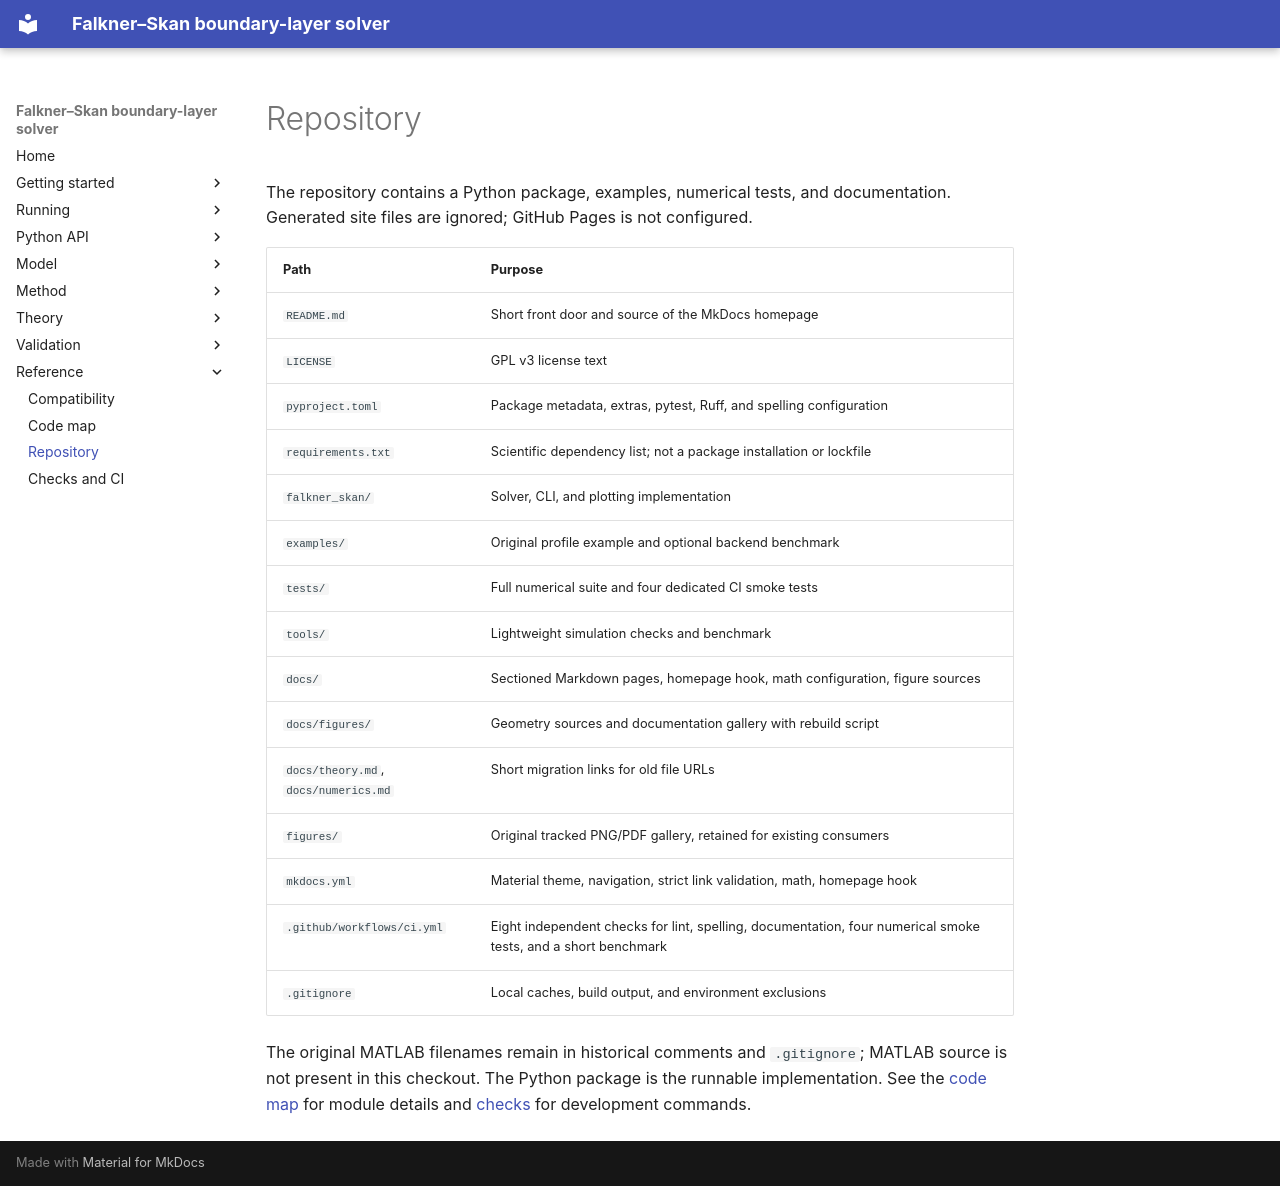

repository: mrodrig6/basic_faulkner_skan · page: reference/repository.html · generator: mkdocs

# Repository

The repository contains a Python package, examples, numerical tests, and documentation. Generated site files are ignored; GitHub Pages is not configured.

| Path | Purpose |
|---|---|
| `README.md` | Short front door and source of the MkDocs homepage |
| `LICENSE` | GPL v3 license text |
| `pyproject.toml` | Package metadata, extras, pytest, Ruff, and spelling configuration |
| `requirements.txt` | Scientific dependency list; not a package installation or lockfile |
| `falkner_skan/` | Solver, CLI, and plotting implementation |
| `examples/` | Original profile example and optional backend benchmark |
| `tests/` | Full numerical suite and four dedicated CI smoke tests |
| `tools/` | Lightweight simulation checks and benchmark |
| `docs/` | Sectioned Markdown pages, homepage hook, math configuration, figure sources |
| `docs/figures/` | Geometry sources and documentation gallery with rebuild script |
| `docs/theory.md`, `docs/numerics.md` | Short migration links for old file URLs |
| `figures/` | Original tracked PNG/PDF gallery, retained for existing consumers |
| `mkdocs.yml` | Material theme, navigation, strict link validation, math, homepage hook |
| `.github/workflows/ci.yml` | Eight independent checks for lint, spelling, documentation, four numerical smoke tests, and a short benchmark |
| `.gitignore` | Local caches, build output, and environment exclusions |

The original MATLAB filenames remain in historical comments and `.gitignore`; MATLAB source is not present in this checkout. The Python package is the runnable implementation. See the [code map](code-map.md) for module details and [checks](ci.md) for development commands.
